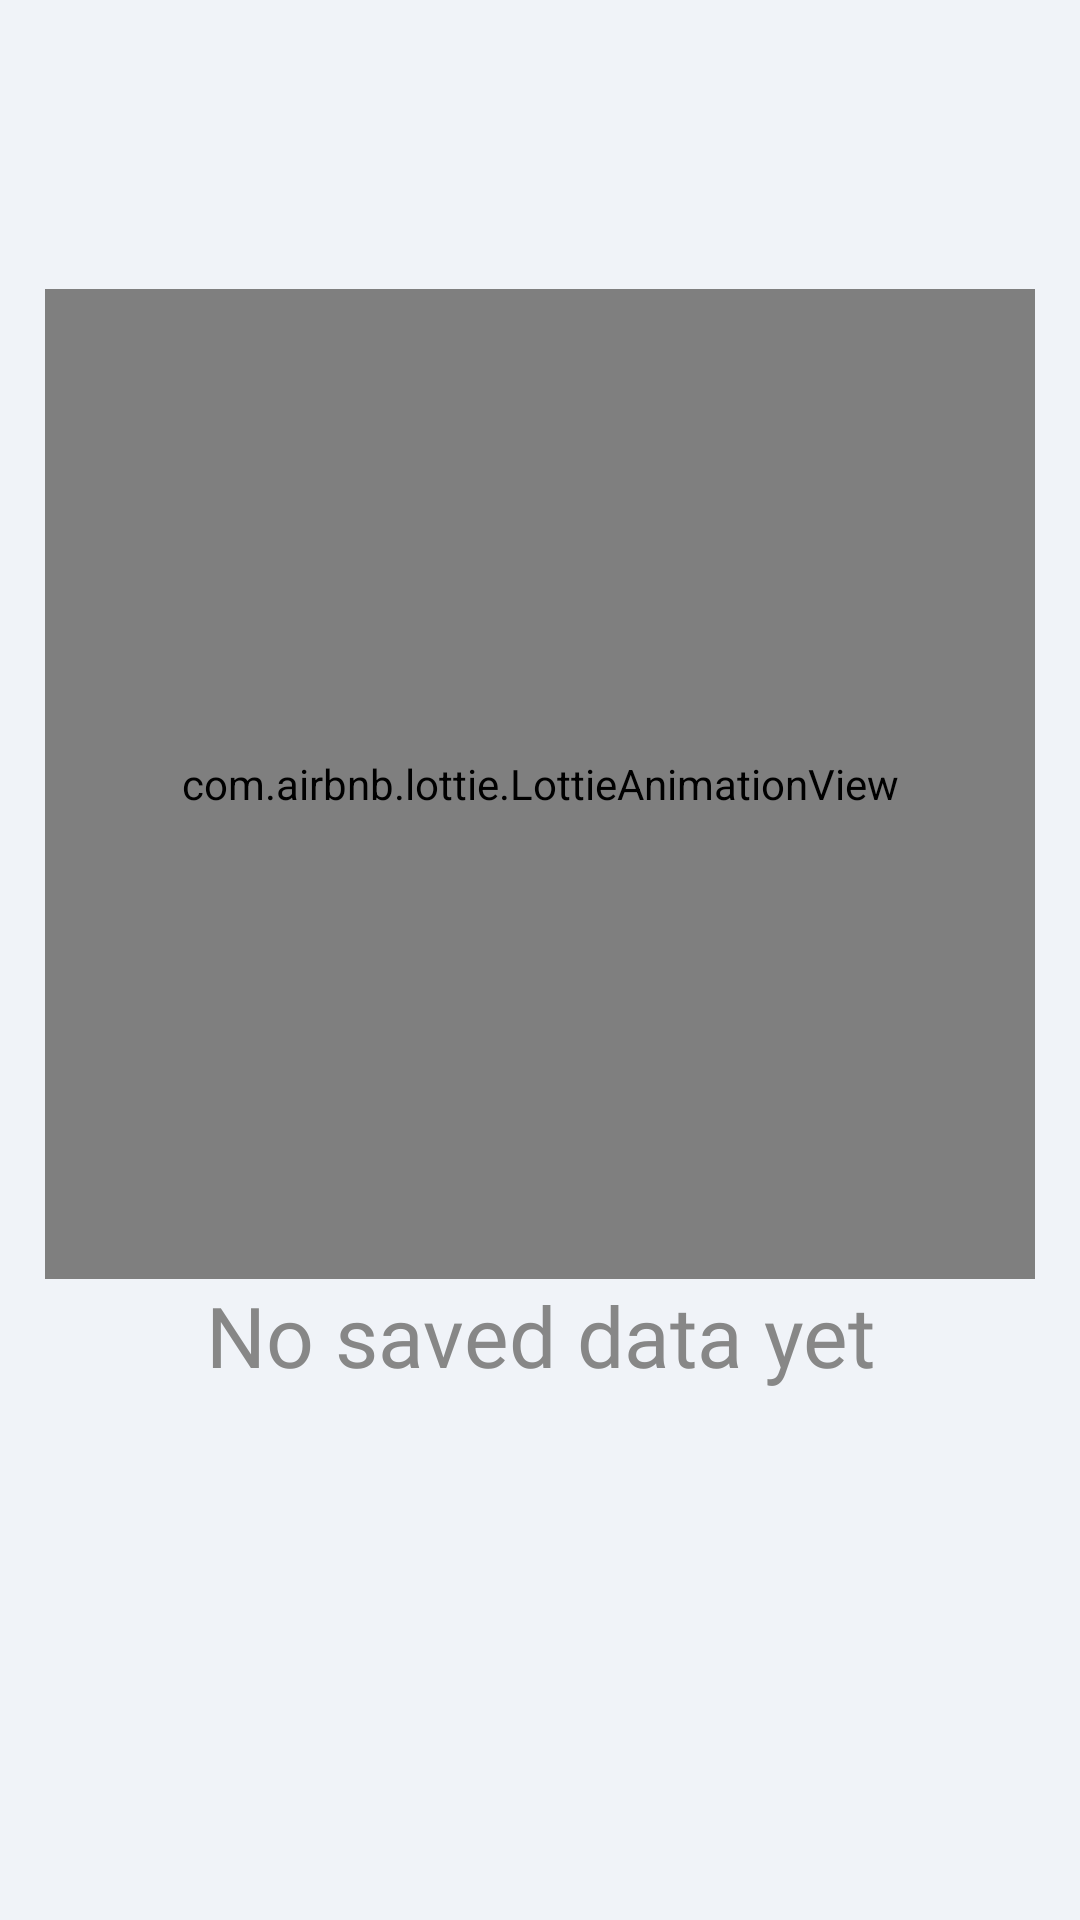

Produce the Android XML layout that renders to this screen, including the resource entries it uses.
<!-- AndroidManifest.xml: application theme Theme.XQRPro -->
<!-- res/layout/tablayout_fragment_generated.xml -->
<?xml version="1.0" encoding="utf-8"?>
<RelativeLayout xmlns:android="http://schemas.android.com/apk/res/android"
    xmlns:app="http://schemas.android.com/apk/res-auto"
    android:layout_width="match_parent"
    style="@style/ApplicationBackground"
    android:layout_height="match_parent">

    <androidx.recyclerview.widget.RecyclerView
        android:id="@+id/recyclerView_generatedFragment"
        android:layout_marginRight="5dp"
        android:layout_marginLeft="5dp"
        android:layout_marginTop="5dp"
        android:layout_width="match_parent"
        android:layout_height="wrap_content"/>

    <LinearLayout
        android:orientation="vertical"
        android:layout_centerInParent="true"
        android:layout_width="wrap_content"
        android:layout_height="wrap_content">
        <com.airbnb.lottie.LottieAnimationView
            android:id="@+id/lottieAnimationId_nothingSavedYetGenerated"
            android:layout_width="330dp"
            android:layout_height="330dp"
            android:layout_centerInParent="true"
            app:lottie_autoPlay="true"
            app:lottie_loop="true"
            android:layout_gravity="center"
            app:lottie_rawRes="@raw/nothing_saved_yet" />

        <TextView
            android:id="@+id/textViewId_nothingSavedYetGenerated"
            android:text="@string/Nosaveddatayet"
            android:gravity="center"
            android:fontFamily="@font/autoradiographic"
            android:textSize="28dp"
            android:textColor="#878787"
            android:layout_gravity="center"
            android:paddingBottom="80dp"
            android:layout_marginLeft="15dp"
            android:layout_marginRight="15dp"
            android:layout_width="match_parent"
            android:layout_height="wrap_content"/>
    </LinearLayout>

</RelativeLayout>
<!-- resources referenced by this layout -->
<resources>
  <string name="Nosaveddatayet">No saved data yet</string>
  
  
      
      -------------------------------------------------------------------------------------------------------------
  <style name="ApplicationBackground">
          <item name="android:background">#F0F3F8</item>
      </style>
  <style name="Theme.XQRPro" parent="Base.Theme.XQRPro" />
  <style name="Base.Theme.XQRPro" parent="Theme.MaterialComponents.Light.NoActionBar.Bridge">
          
          
          <item name="colorPrimary">#004FE8</item>
          <item name="colorPrimaryVariant">#004FE8</item>
          <item name="android:statusBarColor">#004FE8</item>
          
          
      </style>
</resources>
